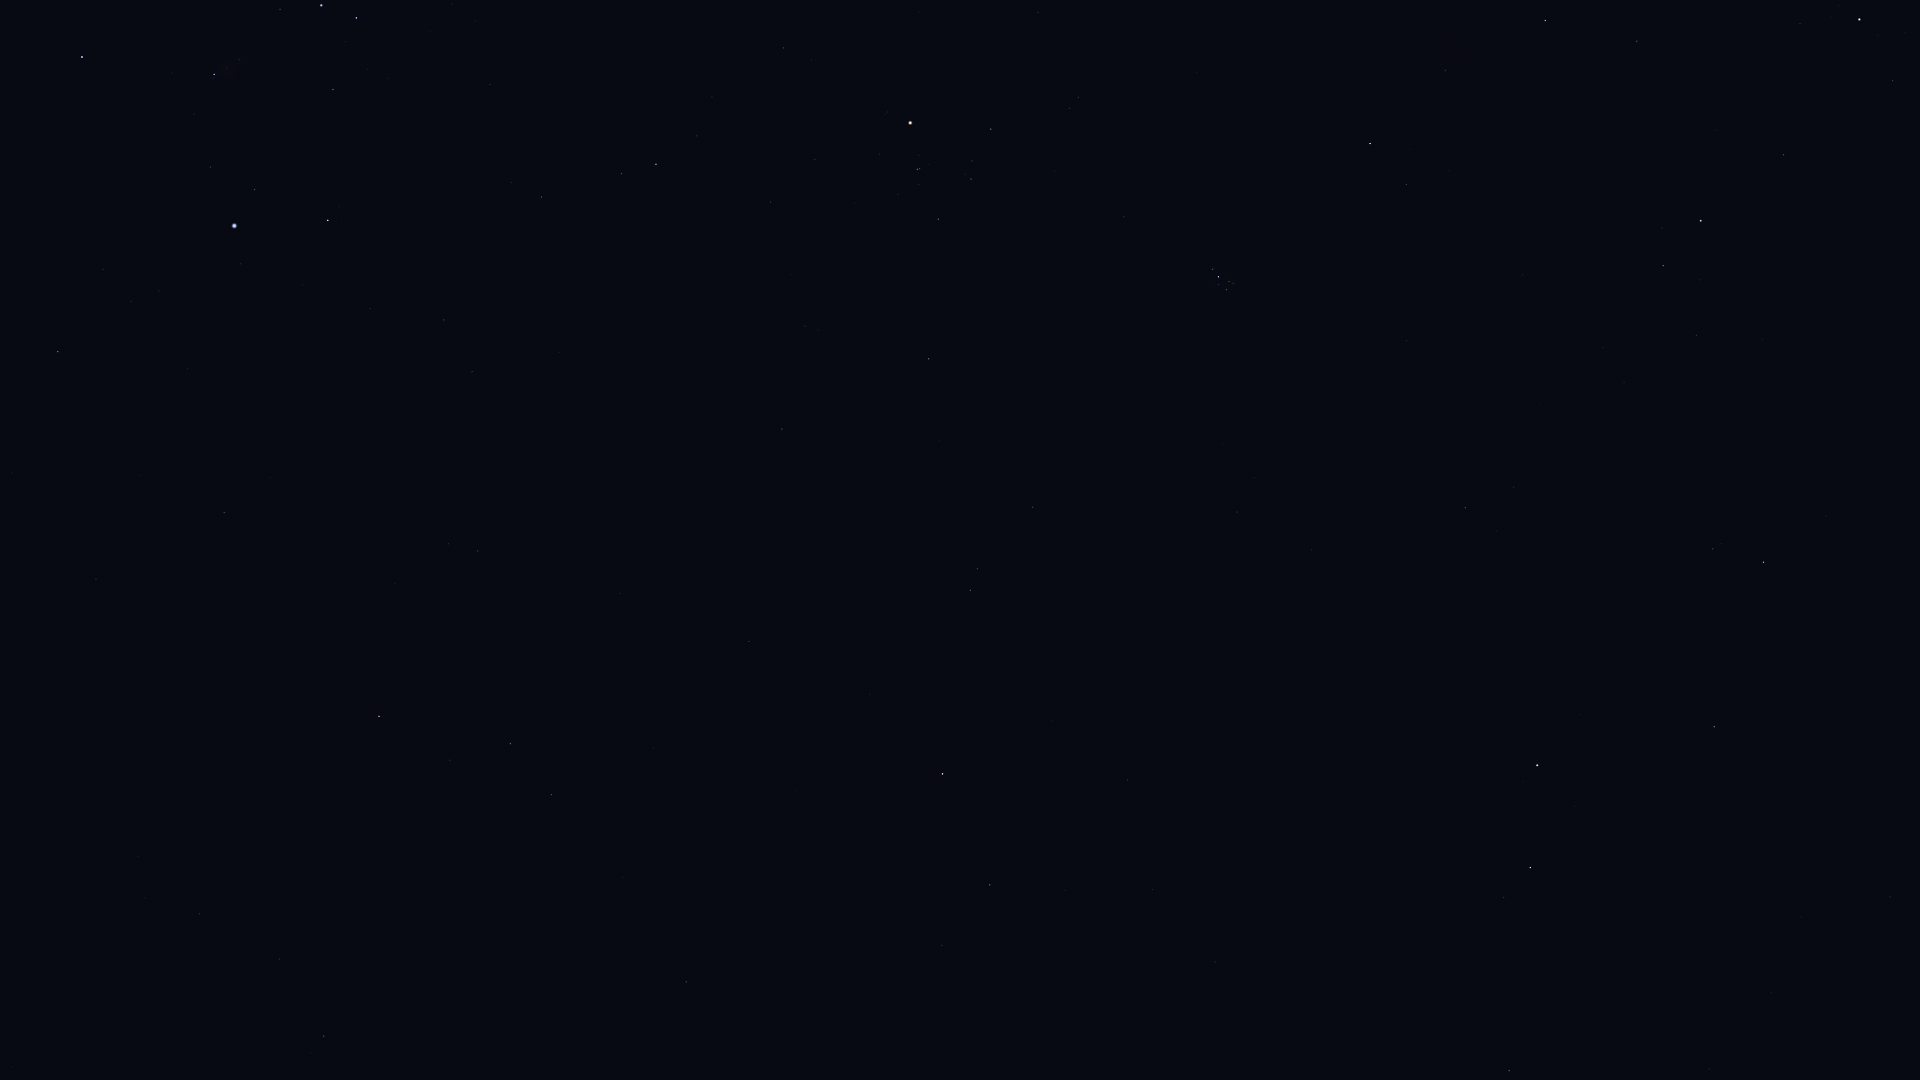

The data file committed next to this chart (first rows):
Star_ID, Name, X, Y
5742, HIP 5742, 1771, 993
6193, HIP 6193, 1801, 917
6643, Bélénos, 1804, 867
7097, Alpherg, 1509, 1071
8796, Mothallah, 1714, 727
8832, Mesarthim, 1504, 898
8903, Sheratan, 1530, 868
9884, Hamal, 1537, 765
10670, HIP 10670, 1713, 549
12093, HIP 12093, 1065, 891
12191, Buna, 1819, 329
12706, Kaffaljidhma, 990, 885
13061, Lilii Borea, 1514, 487
13209, Bharani, 1465, 508
13254, HIP 13254, 1696, 335
13701, Azha, 686, 982
14135, Menkar, 943, 774
14576, Algol, 1701, 221
14668, Misam, 1784, 155
14838, Botein, 1237, 512
15197, Zibal, 623, 877
15863, Mirfak, 1859, 20
15900, HIP 15900, 970, 590
16537, Ran, 552, 795
16611, HIP 16611, 280, 959
17378, Rana, 510, 744
18246, Atik, 1406, 184
17489, Celaeno, 1230, 288
17499, Electra, 1226, 290
17531, Taygeta, 1233, 283
17573, Maia, 1229, 282
17579, Asterope, 1233, 279
17608, Merope, 1219, 285
17651, HIP 17651, 199, 914
17702, Alcyone, 1219, 277
17851, Pleione, 1214, 268
18532, HIP 18532, 1545, 21
18543, Zaurak, 379, 716
18614, Menkib, 1445, 70
18724, HIP 18724, 929, 359
19587, Beid, 478, 551
19849, Keid, 449, 544
20205, Prima Hyadum, 938, 219
20455, Secunda Hyadum, 971, 179
20648, HIP 20648, 972, 161
20889, Ain, 991, 129
20894, Chamukuy, 917, 169
21109, Hoggar, 661, 295
21421, Aldebaran, 910, 123
21444, HIP 21444, 472, 372
21594, Sceptrum, 224, 513
21881, HIP 21881, 1038, 13
22109, HIP 22109, 444, 320
22449, Tabit, 656, 164
22701, HIP 22701, 370, 309
22730, HIP 22730, 546, 201
23875, Cursa, 328, 220
24244, HIP 24244, 159, 291
24305, HIP 24305, 58, 352
24327, HIP 24327, 131, 301
... 7 more rows
